Run: headless pygame with SDL's dummy video driver; simulated clock (each Clock.tick advances the game by its frame time, no real sleeping); random seed 0; keys injected as events and as key.get_pressed() state; no mouse input.
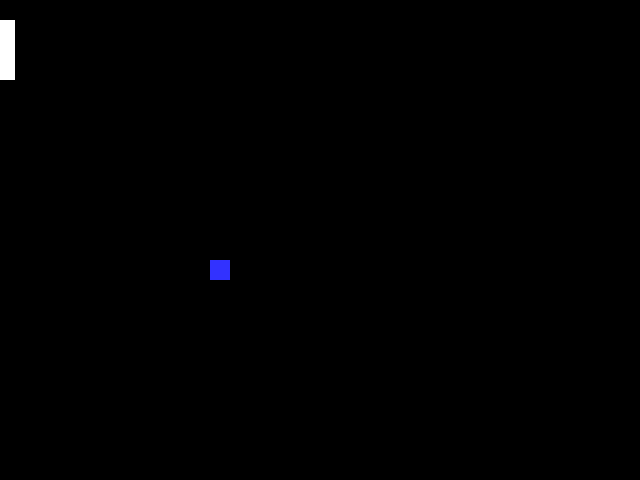
Frame 1 of 4 · flips 1–60 · no input
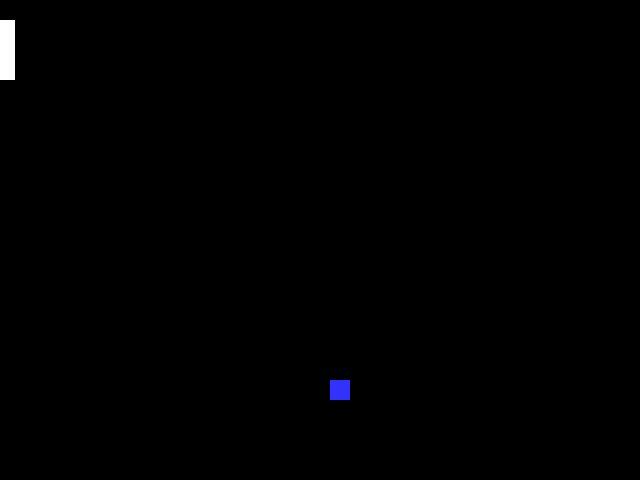
Frame 2 of 4 · flips 61–180 · tapped SPACE, RETURN · held RIGHT (→), D
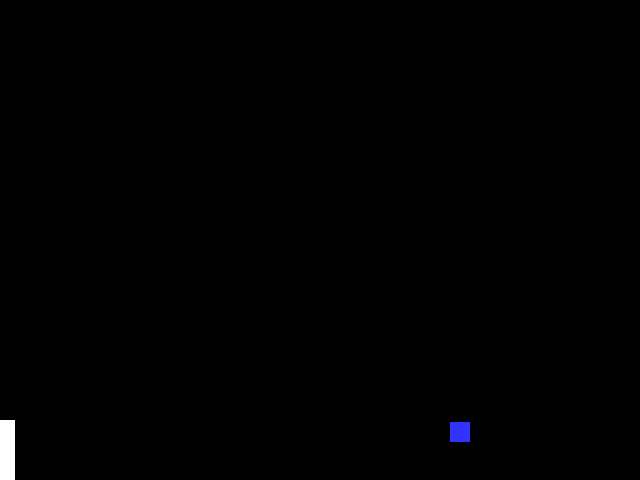
Frame 3 of 4 · flips 181–300 · held DOWN (↓), S
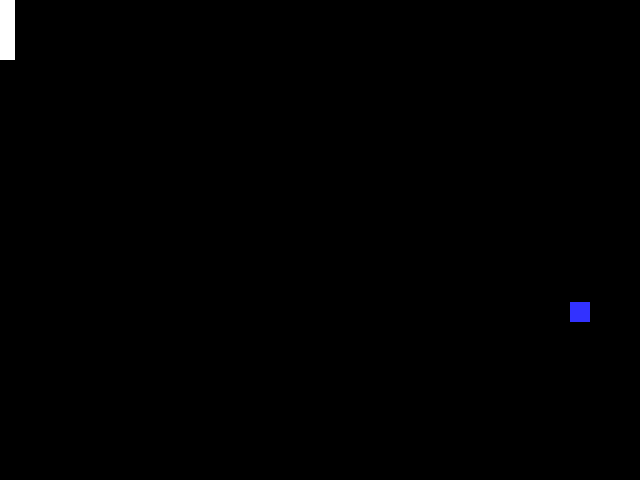
Frame 4 of 4 · flips 301–420 · held LEFT (←), A, UP (↑), W

The pygame program that drew these frames:

import pygame
#

#
BLACK = (0, 0, 0)
WHITE = (255, 255, 255)
BLUE = (50, 50, 255)
YELLOW = (255, 255, 0)

#
pygame.init()

#
size = (640, 480)

screen = pygame.display.set_mode(size)
#

pygame.display.set_caption("Snow")
#

done = False
#
x_val = 150
y_val = 200

x_padd = 0
y_padd = 20

x_direction = 1
y_direction = 1

clock = pygame.time.Clock()

###
while not done:
    #
    for event in pygame.event.get():
        if event.type == pygame.QUIT:
            done = True
            
            
        #
    #
    #
    keys = pygame.key.get_pressed()
    if keys[pygame.K_UP] and y_padd > 0:
        y_padd = y_padd - 5
    if keys[pygame.K_DOWN] and y_padd < 420:
        y_padd = y_padd + 5
    
    if x_val > 620:
        x_direction = -1

    if x_val < 0:
        x_val = 150
        y_val = 200
        x_direction = 1
        y_direction = 1
        
    if y_val < 0 or y_val > 460:
        y_direction = y_direction * -1

    #collision with paddle
    if x_val < 15 and y_val > y_padd and y_val < y_padd + 60:
        x_direction = 1
        
    x_val = x_val + x_direction
    y_val = y_val + y_direction
    #
    screen.fill(BLACK)
    #
    pygame.draw.rect(screen, BLUE, (x_val, y_val, 20, 20))
    pygame.draw.rect(screen, WHITE, (x_padd, y_padd, 15, 60))
    #
    pygame.display.flip()
    #
    clock.tick(60)
    #
pygame.quit()
